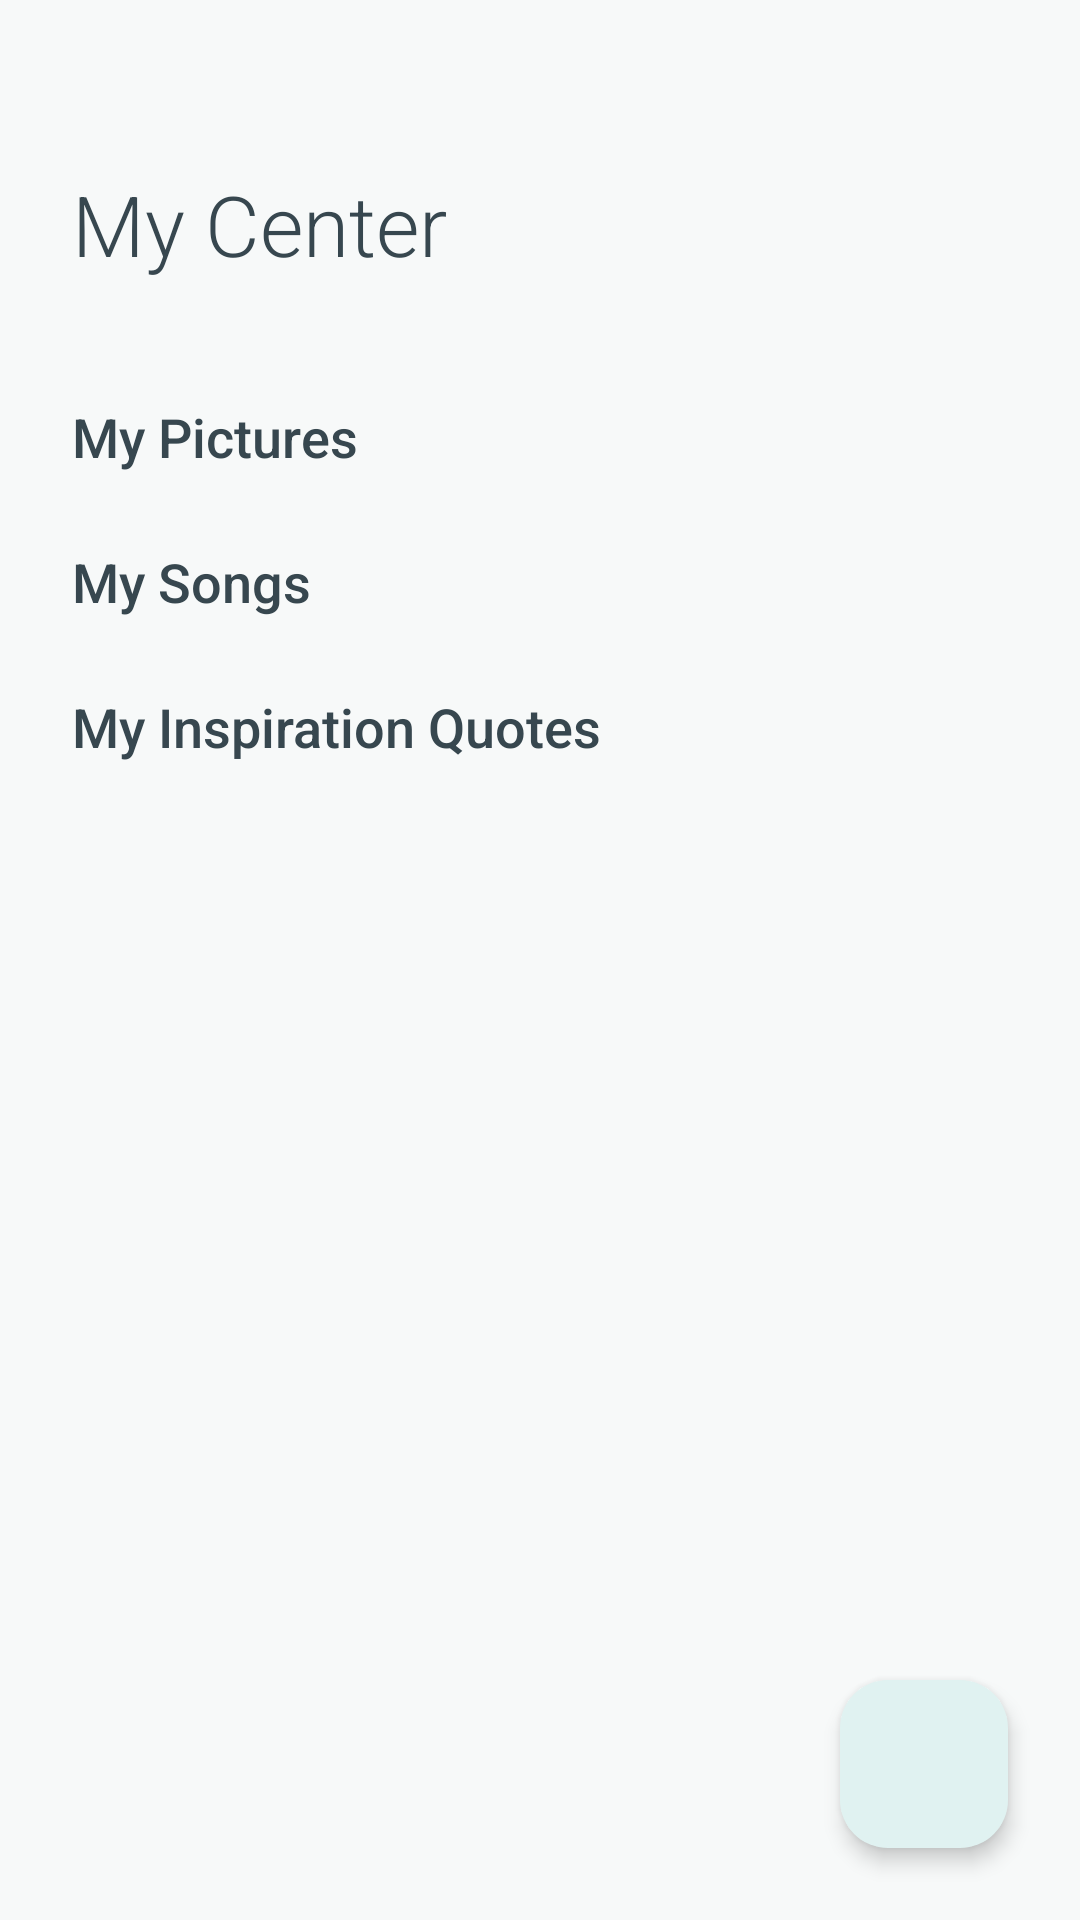

Write the Android layout XML for this screen, with the resource values it uses.
<!-- AndroidManifest.xml: application theme Theme.AHIKAROV -->
<!-- res/layout/my_center_main_layout.xml -->
<?xml version="1.0" encoding="utf-8"?>
<FrameLayout xmlns:android="http://schemas.android.com/apk/res/android"
    xmlns:app="http://schemas.android.com/apk/res-auto"
    xmlns:tools="http://schemas.android.com/tools"
    android:layout_width="match_parent"
    android:layout_height="match_parent"
    android:background="#F7F9F9"
    tools:context=".ui.my_center.MyCenterFragmentMain">

    <ScrollView
        android:layout_width="match_parent"
        android:layout_height="match_parent"
        android:clipToPadding="false"
        android:paddingBottom="100dp">

        <LinearLayout
            android:layout_width="match_parent"
            android:layout_height="wrap_content"
            android:orientation="vertical"
            android:padding="24dp">

            <TextView
                android:id="@+id/UserName_title"
                android:layout_width="match_parent"
                android:layout_height="wrap_content"
                android:text="@string/center_title"
                android:textSize="28sp"
                android:fontFamily="sans-serif-light"
                android:textColor="#37474F"
                android:layout_marginTop="32dp"
                android:layout_marginBottom="40dp"/>

            <TextView
                android:layout_width="wrap_content"
                android:layout_height="wrap_content"
                android:text="@string/title_my_pictures"
                android:textSize="18sp"
                android:fontFamily="sans-serif-medium"
                android:textColor="#37474F"
                android:layout_marginBottom="12dp"/>

            <androidx.recyclerview.widget.RecyclerView
                android:id="@+id/recycler_pictures"
                android:layout_width="match_parent"
                android:layout_height="wrap_content"
                android:orientation="horizontal"
                app:layoutManager="androidx.recyclerview.widget.LinearLayoutManager"
                android:layout_marginBottom="12dp"
                tools:listitem="@android:layout/simple_list_item_1" />

            <TextView
                android:id="@+id/tvEmptyPictures"
                android:layout_width="match_parent"
                android:layout_height="wrap_content"
                android:text="@string/empty_pictures"
                android:textSize="14sp"
                android:textColor="@android:color/darker_gray"
                android:gravity="center_vertical"
                android:layout_marginBottom="32dp"
                android:visibility="gone"/>


            <TextView
                android:layout_width="wrap_content"
                android:layout_height="wrap_content"
                android:text="@string/title_my_songs"
                android:textSize="18sp"
                android:fontFamily="sans-serif-medium"
                android:textColor="#37474F"
                android:layout_marginBottom="12dp"/>

            <androidx.recyclerview.widget.RecyclerView
                android:id="@+id/recycler_songs"
                android:layout_width="match_parent"
                android:layout_height="wrap_content"
                android:orientation="horizontal"
                app:layoutManager="androidx.recyclerview.widget.LinearLayoutManager"
                android:layout_marginBottom="12dp"
                tools:listitem="@android:layout/simple_list_item_1" />

            <TextView
                android:id="@+id/tvEmptySongs"
                android:layout_width="match_parent"
                android:layout_height="wrap_content"
                android:text="@string/empty_songs"
                android:textSize="14sp"
                android:textColor="@android:color/darker_gray"
                android:gravity="center_vertical"
                android:layout_marginBottom="32dp"
                android:visibility="gone"/>


            <TextView
                android:layout_width="wrap_content"
                android:layout_height="wrap_content"
                android:text="@string/title_my_quotes"
                android:textSize="18sp"
                android:fontFamily="sans-serif-medium"
                android:textColor="#37474F"
                android:layout_marginBottom="12dp"/>

            <androidx.recyclerview.widget.RecyclerView
                android:id="@+id/recycler_quotes"
                android:layout_width="match_parent"
                android:layout_height="wrap_content"
                android:orientation="horizontal"
                app:layoutManager="androidx.recyclerview.widget.LinearLayoutManager"
                android:layout_marginBottom="12dp"
                tools:listitem="@android:layout/simple_list_item_1" />

            <TextView
                android:id="@+id/tvEmptyQuotes"
                android:layout_width="match_parent"
                android:layout_height="wrap_content"
                android:text="@string/empty_quotes"
                android:textSize="14sp"
                android:textColor="@android:color/darker_gray"
                android:gravity="center_vertical"
                android:layout_marginBottom="80dp"
                android:visibility="gone"/>

        </LinearLayout>
    </ScrollView>

    <com.google.android.material.floatingactionbutton.FloatingActionButton
        android:id="@+id/add"
        android:layout_width="wrap_content"
        android:layout_height="wrap_content"
        android:layout_gravity="bottom|end"
        android:layout_margin="24dp"
        app:srcCompat="@drawable/plus"
        app:tint="#263238"
        app:backgroundTint="#E0F2F1"
        app:elevation="4dp"
        android:contentDescription="@string/desc_add_new"/>

</FrameLayout>
<!-- resources referenced by this layout -->
<resources>
  <string name="center_title">My Center</string>
  <string name="desc_add_new">Add New Item</string>
  <string name="empty_pictures">No pictures yet. Click +</string>
  <string name="empty_quotes">No quotes yet. Click +</string>
  <string name="empty_songs">No songs yet. Click +</string>
  <string name="title_my_pictures">My Pictures</string>
  <string name="title_my_quotes">My Inspiration Quotes</string>
  <string name="title_my_songs">My Songs</string>
  <style name="Theme.AHIKAROV" parent="Base.Theme.AHIKAROV" />
  <style name="Base.Theme.AHIKAROV" parent="Theme.Material3.DayNight.NoActionBar">
          
          
      </style>
</resources>
